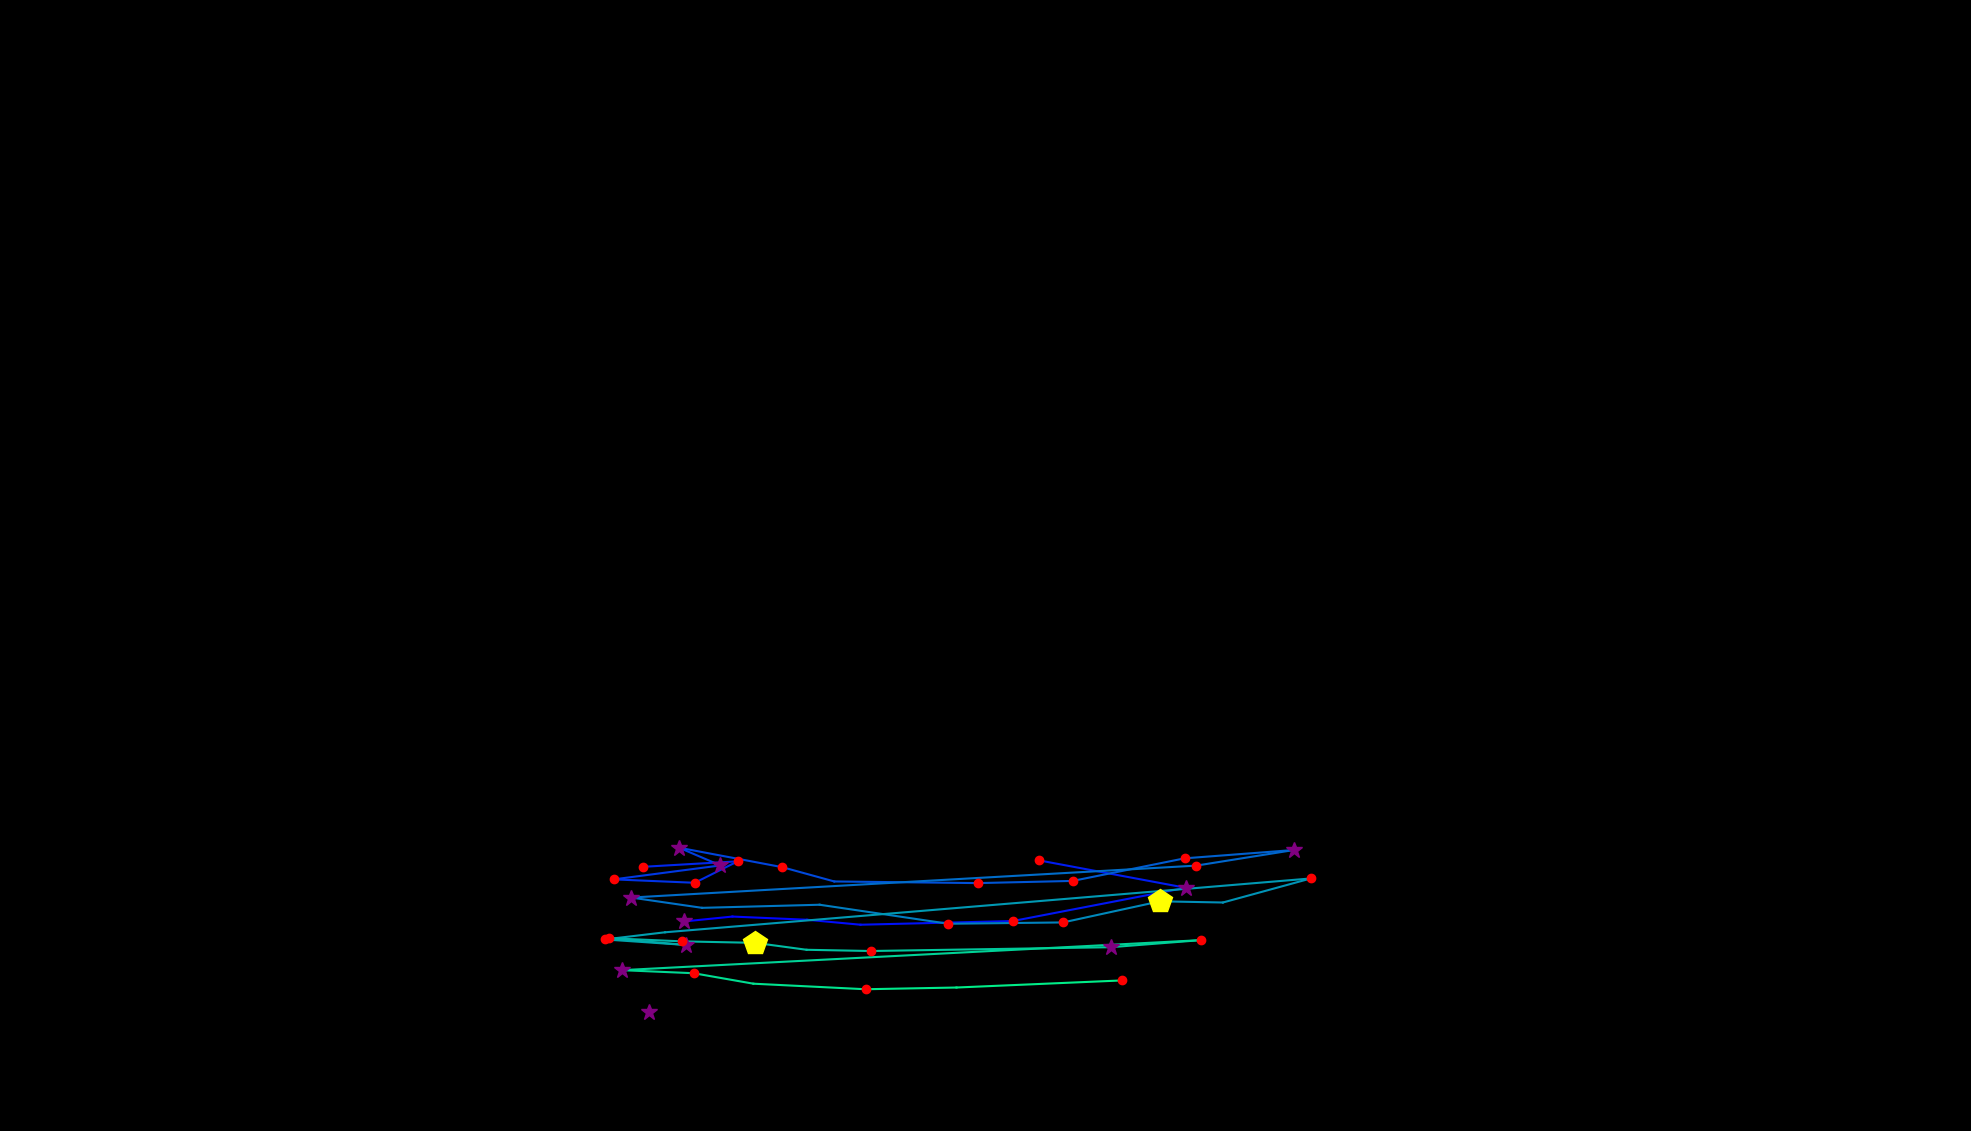

Source data for this figure (header and first rows):
, fixation_id, timestamp, avg_gaze_x, avg_gaze_y, duration
0, 325.0, 106019, 888.9, 272.2, 265.1
1, 326.0, 106513, 951.2, 278.5, 36.15
2, 327.0, 106573, 1048, 274.3, 108.4
3, 328.0, 106766, 1118, 267.9, 108.4
4, 329.0, 106995, 1315, 272.7, 216.9
5, 330.0, 107417, 1540, 315.9, 277.1
6, 331.0, 107754, 1350, 351.4, 216.9
7, 334.0, 108706, 835.1, 343.1, 228.9
8, 335.0, 109200, 958.1, 350.2, 156.6
9, 336.0, 109393, 902.3, 322.4, 144.6
10, 337.0, 109586, 797, 326.8, 156.6
11, 338.0, 109802, 935.7, 344.9, 289.2
12, 339.0, 110248, 881.8, 367.9, 277.1
13, 340.0, 110574, 1016, 342.6, 120.5
14, 341.0, 110766, 1084, 324.1, 108.4
15, 342.0, 110947, 1270, 321.9, 216.9
16, 343.0, 111224, 1393, 324.8, 156.6
17, 344.0, 111477, 1538, 354.1, 192.8
18, 345.0, 111742, 1681, 364.9, 349.4
19, 346.0, 112152, 1554, 344.7, 120.5
20, 347.0, 112562, 819.7, 303.2, 253
21, 348.0, 112839, 911.8, 289.8, 108.4
22, 349.0, 113068, 1064, 293.8, 108.4
23, 350.0, 113321, 1232, 269.1, 192.8
24, 351.0, 113586, 1381, 270.9, 156.6
25, 352.0, 113767, 1507, 298.3, 542.2
26, 353.0, 114345, 1588, 296.8, 96.39
27, 354.0, 114562, 1702, 328, 156.6
28, 355.0, 114827, 863.8, 258.1, 108.4
29, 356.0, 114983, 785.5, 248.8, 144.6
30, 357.0, 115152, 891.5, 241.6, 349.4
31, 358.0, 115526, 790.4, 250.4, 168.7
32, 359.0, 115779, 885.2, 246.3, 156.6
33, 360.0, 115996, 980.7, 244.4, 518.1
34, 361.0, 116538, 1048, 235.3, 108.4
35, 362.0, 116731, 1131, 233.8, 192.8
36, 363.0, 117261, 1443, 238.7, 361.5
37, 364.0, 117670, 1559, 247.9, 192.8
38, 365.0, 118068, 807.5, 208.9, 349.4
39, 366.0, 118466, 901, 204.9, 241
40, 367.0, 118755, 978.4, 191.3, 108.4
41, 368.0, 118923, 1124, 184.1, 204.8
42, 369.0, 119177, 1242, 186.3, 108.4
43, 370.0, 119357, 1458, 195.6, 241
44, 373.0, 120032, 842.8, 154.5, 397.6
